Run: headless pygame with SDL's dummy video driver; simulated clock (each Clock.tick advances the game by its frame time, no real sleeping); random seed 0; keys injected as events and as key.get_pressed() state; mouse plan: one left click at the window centre at the start of phase 2, then a move to the lower-right quarter at the start of phase 3.
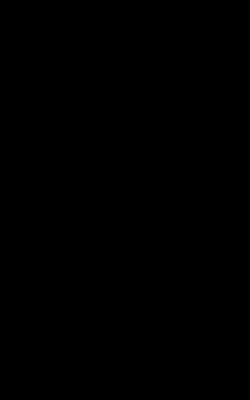
Frame 1 of 4 · flips 1–60 · no input
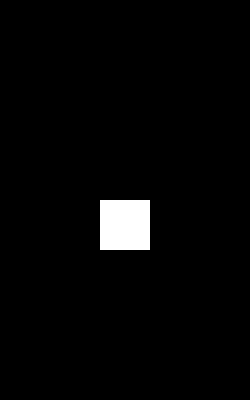
Frame 2 of 4 · flips 61–180 · clicked the window centre · tapped SPACE, RETURN · held RIGHT (→), D
Frame 3 of 4 · flips 181–300 · moved the mouse to the lower-right quarter · held DOWN (↓), S · screen unchanged from frame 2, image omitted
Frame 4 of 4 · flips 301–420 · held LEFT (←), A, UP (↑), W · screen unchanged from frame 3, image omitted

The pygame program that drew these frames:

import pygame

window_size = (250, 400)
screen = pygame.display.set_mode(window_size)
scale = 50
cells = []
for y in range(int(window_size[1]/scale)):
    for x in range(int(window_size[0] / scale)):
        cells.append(0)

numbers_blueprint = {
    0: [1, 1, 1, 1, 1, 1, 0, 0, 0, 1, 1, 0, 0, 0, 1, 1, 0, 0, 0, 1, 1, 0, 0, 0, 1, 1, 0, 0, 0, 1, 1, 0, 0, 0, 1, 1, 1, 1, 1, 1],
    1: [0, 0, 1, 0, 0, 0, 1, 1, 0, 0, 1, 0, 1, 0, 0, 0, 0, 1, 0, 0, 0, 0, 1, 0, 0, 0, 0, 1, 0, 0, 0, 0, 1, 0, 0, 0, 0, 1, 0, 0],
    2: [1, 1, 1, 1, 1, 0, 0, 0, 0, 1, 0, 0, 0, 0, 1, 1, 1, 1, 1, 1, 1, 0, 0, 0, 0, 1, 0, 0, 0, 0, 1, 0, 0, 0, 0, 1, 1, 1, 1, 1],
    3: [1, 1, 1, 1, 1, 1, 0, 0, 0, 1, 0, 0, 0, 0, 1, 0, 1, 1, 1, 1, 0, 0, 0, 0, 1, 0, 0, 0, 0, 1, 1, 0, 0, 0, 1, 1, 1, 1, 1, 1],
    4: [0, 0, 1, 0, 0, 0, 1, 0, 0, 0, 0, 1, 0, 0, 1, 1, 0, 0, 0, 1, 1, 1, 1, 1, 1, 0, 0, 0, 0, 1, 0, 0, 0, 0, 1, 0, 0, 0, 0, 1],
    5: [1, 1, 1, 1, 1, 1, 0, 0, 0, 0, 1, 0, 0, 0, 0, 1, 1, 1, 1, 1, 0, 0, 0, 0, 1, 0, 0, 0, 0, 1, 0, 0, 0, 0, 1, 1, 1, 1, 1, 1],
    6: [1, 1, 1, 1, 1, 1, 0, 0, 0, 0, 1, 0, 0, 0, 0, 1, 1, 1, 1, 1, 1, 0, 0, 0, 1, 1, 0, 0, 0, 1, 1, 0, 0, 0, 1, 1, 1, 1, 1, 1],
    7: [1, 1, 1, 1, 1, 0, 0, 0, 0, 1, 0, 0, 0, 1, 0, 0, 0, 0, 1, 0, 0, 0, 1, 0, 0, 0, 0, 1, 0, 0, 0, 1, 0, 0, 0, 0, 1, 0, 0, 0],
    8: [1, 1, 1, 1, 1, 1, 0, 0, 0, 1, 1, 0, 0, 0, 1, 1, 1, 1, 1, 1, 1, 0, 0, 0, 1, 1, 0, 0, 0, 1, 1, 0, 0, 0, 1, 1, 1, 1, 1, 1],
    9: [1, 1, 1, 1, 1, 1, 0, 0, 0, 1, 1, 0, 0, 0, 1, 1, 1, 1, 1, 1, 0, 0, 0, 0, 1, 0, 0, 0, 0, 1, 0, 0, 0, 0, 1, 1, 1, 1, 1, 1]
}


def get_blueprint():
    blueprint = []
    for y in range(int(window_size[1] / scale)):
        for x in range(int(window_size[0] / scale)):
            if screen.get_at((x * scale, y * scale))[2] == 255:
                blueprint.append(1)
            else:
                blueprint.append(0)
    return blueprint


def compare_blueprints():
    scores = []
    for key in numbers_blueprint:
        score = 0
        blueprint = get_blueprint()
        idx = 0
        for number in numbers_blueprint[key]:
            if number == blueprint[idx]:
                score += 1
            else:
                score -= 1
            idx += 1
        scores.append((key, score))

    sorted = False
    while not sorted:
        sorted = True
        idx = 0
        for i in range(len(scores) - 1):
            if scores[idx][1] < scores[idx + 1][1]:
                sorted = False
                temp = scores[idx]
                scores[idx] = scores[idx + 1]
                scores[idx + 1] = temp
            idx += 1
    print(scores)
    return str(scores[0][0])


running = True
while running:
    cx, cy = pygame.mouse.get_pos()
    mouse = pygame.mouse.get_pressed()

    idx = 0
    for y in range(int(window_size[1] / scale)):
        for x in range(int(window_size[0] / scale)):
            cell = pygame.Surface((scale, scale))
            if (int(cx / scale), int(cy / scale)) == (x, y) and mouse[0]:
                cells[idx] = 1
            c = cells[idx] * 255
            cell.fill((c, c, c))
            screen.blit(cell, (x * scale, y * scale))
            idx += 1

    pygame.display.flip()
    for event in pygame.event.get():
        if event.type == pygame.QUIT:
            running = False

print(get_blueprint())
print("You drew the number " + compare_blueprints() + ".")
